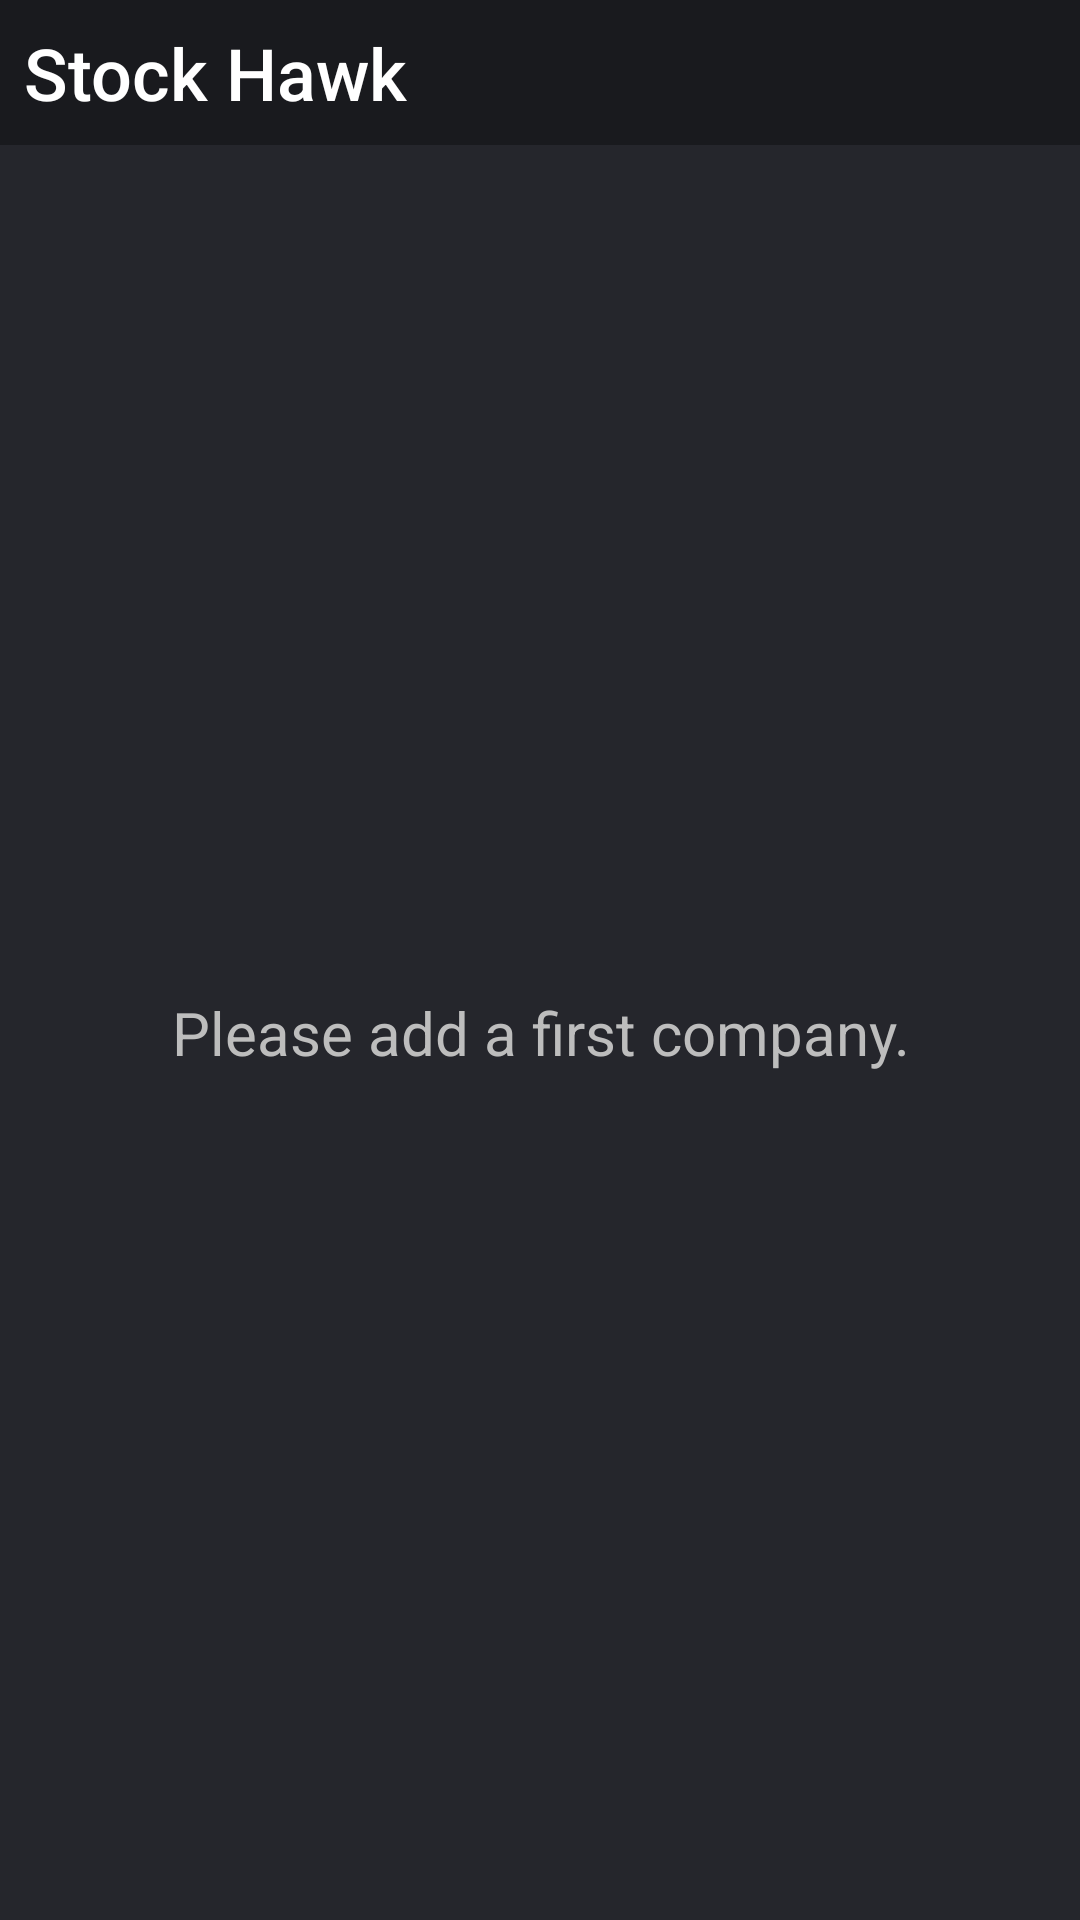

Reconstruct the res/layout file that produces this screen, plus the resources it refers to.
<!-- AndroidManifest.xml: application theme AppTheme -->
<!-- res/layout/widget_quotes.xml -->
<?xml version="1.0" encoding="utf-8"?>
<LinearLayout xmlns:android="http://schemas.android.com/apk/res/android"
    xmlns:tools="http://schemas.android.com/tools"
    android:layout_width="match_parent"
    android:layout_height="match_parent"
    android:orientation="vertical">

    <LinearLayout
        android:id="@+id/widget"
        android:layout_width="match_parent"
        android:layout_height="wrap_content"
        android:background="@color/colorPrimaryDark"
        android:gravity="bottom"
        android:padding="8dp">

        <ImageView
            android:layout_width="wrap_content"
            android:layout_height="wrap_content"
            android:src="@drawable/ic_dollar" />

        <TextView
            android:layout_width="wrap_content"
            android:layout_height="wrap_content"
            android:fontFamily="sans-serif-medium"
            android:text="@string/app_name"
            android:textAppearance="@style/Base.TextAppearance.AppCompat.Headline"
            android:textColor="@color/primaryText" />
    </LinearLayout>

    <FrameLayout
        android:layout_width="match_parent"
        android:layout_height="0dp"
        android:layout_weight="1"
        android:background="@color/colorPrimary">

        <ListView
            android:id="@+id/widget_list"
            android:layout_width="match_parent"
            android:layout_height="match_parent" />

        <TextView
            android:id="@+id/widget_empty"
            style="@style/BidPriceTextStyle"
            android:layout_width="match_parent"
            android:layout_height="match_parent"
            android:gravity="center"
            android:text="@string/widget_empty_message"
            tools:listitem="@layout/widget_list_item" />
    </FrameLayout>
</LinearLayout>
<!-- res/layout/widget_list_item.xml (included above) -->
<?xml version="1.0" encoding="utf-8"?>
<LinearLayout xmlns:android="http://schemas.android.com/apk/res/android"
    xmlns:tools="http://schemas.android.com/tools"
    android:id="@+id/widget_item"
    android:layout_width="match_parent"
    android:layout_height="?android:attr/listPreferredItemHeight"
    android:gravity="bottom"
    android:orientation="horizontal"
    android:padding="@dimen/abc_list_item_padding_horizontal_material">

    <TextView
        android:id="@+id/symbol"
        style="@style/StockSymbolTextStyle"
        android:layout_width="wrap_content"
        android:layout_height="wrap_content"
        android:gravity="start|center_vertical"
        tools:text="GOOG" />

    <LinearLayout
        android:layout_width="0dp"
        android:layout_height="wrap_content"
        android:layout_weight="1"
        android:gravity="end"
        android:orientation="horizontal">

        <TextView
            android:id="@+id/price"
            style="@style/BidPriceTextStyle"
            android:layout_width="wrap_content"
            android:layout_height="wrap_content"
            android:layout_marginEnd="10sp"
            tools:text="1000.00" />

        <TextView
            android:id="@+id/change"
            style="@style/PercentChangeTextStyle"
            android:layout_width="wrap_content"
            android:layout_height="wrap_content"
            android:paddingStart="3dp"
            android:paddingEnd="3dp"
            tools:text="100%" />
    </LinearLayout>
</LinearLayout>
<!-- resources referenced by this layout -->
<resources>
  <color name="colorPrimary">#25262c</color>
  <color name="colorPrimaryDark">#191a1e</color>
  <color name="primaryText">@android:color/white</color>
  <string name="app_name">Stock Hawk</string>
  <string name="widget_empty_message">Please add a first company.</string>
  <style name="BidPriceTextStyle">
          <item name="android:textColor">@color/secondaryText</item>
          <item name="android:textSize">20sp</item>
      </style>
  <style name="PercentChangeTextStyle">
          <item name="android:textSize">20sp</item>
          <item name="android:textColor">#FFF</item>
          <item name="android:textStyle">bold</item>
      </style>
  <style name="StockSymbolTextStyle">
          <item name="android:textColor">@color/primaryText</item>
          <item name="android:textSize">25sp</item>
          <item name="android:textAllCaps">true</item>
      </style>
  <style name="AppTheme" parent="Theme.AppCompat.NoActionBar">
          <item name="android:windowContentTransitions">true</item>
  
          <item name="colorPrimary">@color/colorPrimary</item>
          <item name="colorPrimaryDark">@color/colorPrimaryDark</item>
          <item name="colorAccent">@color/colorAccent</item>
      </style>
  <color name="secondaryText">#bdbdbd</color>
  <color name="colorAccent">@color/material_blue_500</color>
  <color name="material_blue_500">#2196F3</color>
</resources>
